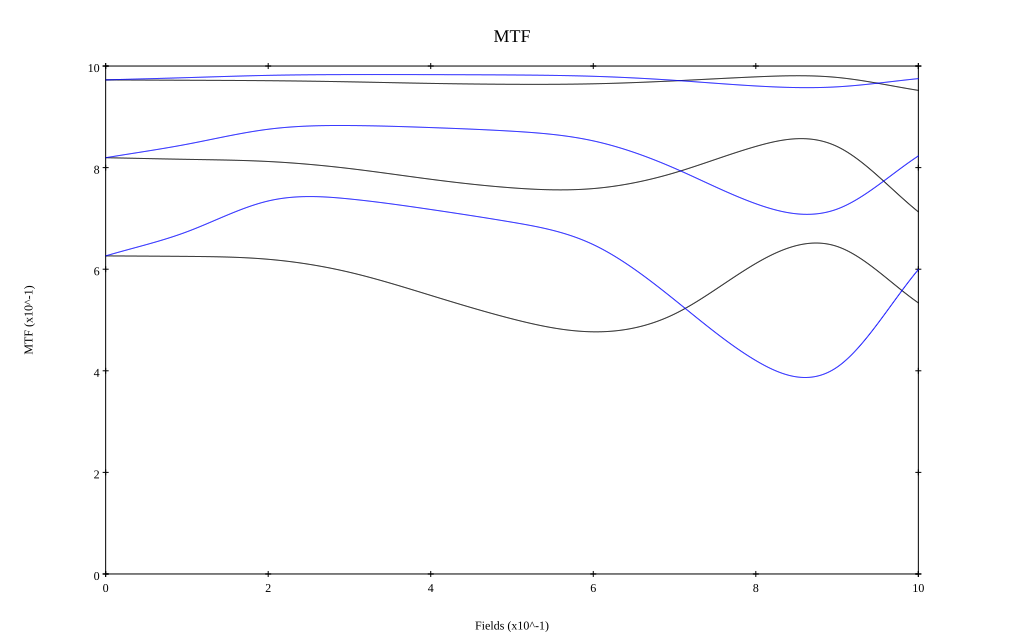

Data behind this chart, as committed beside it:
, 0, 0.1, 0.2, 0.3, 0.4, 0.5, 0.6, 0.7, 0.8, 0.9, 1
10 sag, 0.973, 0.972, 0.971, 0.969, 0.966, 0.964, 0.965, 0.971, 0.979, 0.978, 0.952
10 tan, 0.973, 0.977, 0.982, 0.983, 0.983, 0.982, 0.98, 0.972, 0.961, 0.959, 0.975
30 sag, 0.82, 0.816, 0.812, 0.798, 0.777, 0.76, 0.759, 0.79, 0.842, 0.842, 0.713
30 tan, 0.819, 0.846, 0.876, 0.883, 0.879, 0.872, 0.853, 0.799, 0.729, 0.718, 0.823
50 sag, 0.626, 0.625, 0.62, 0.594, 0.548, 0.502, 0.477, 0.512, 0.611, 0.645, 0.534
50 tan, 0.626, 0.674, 0.734, 0.738, 0.718, 0.693, 0.648, 0.54, 0.42, 0.407, 0.599
